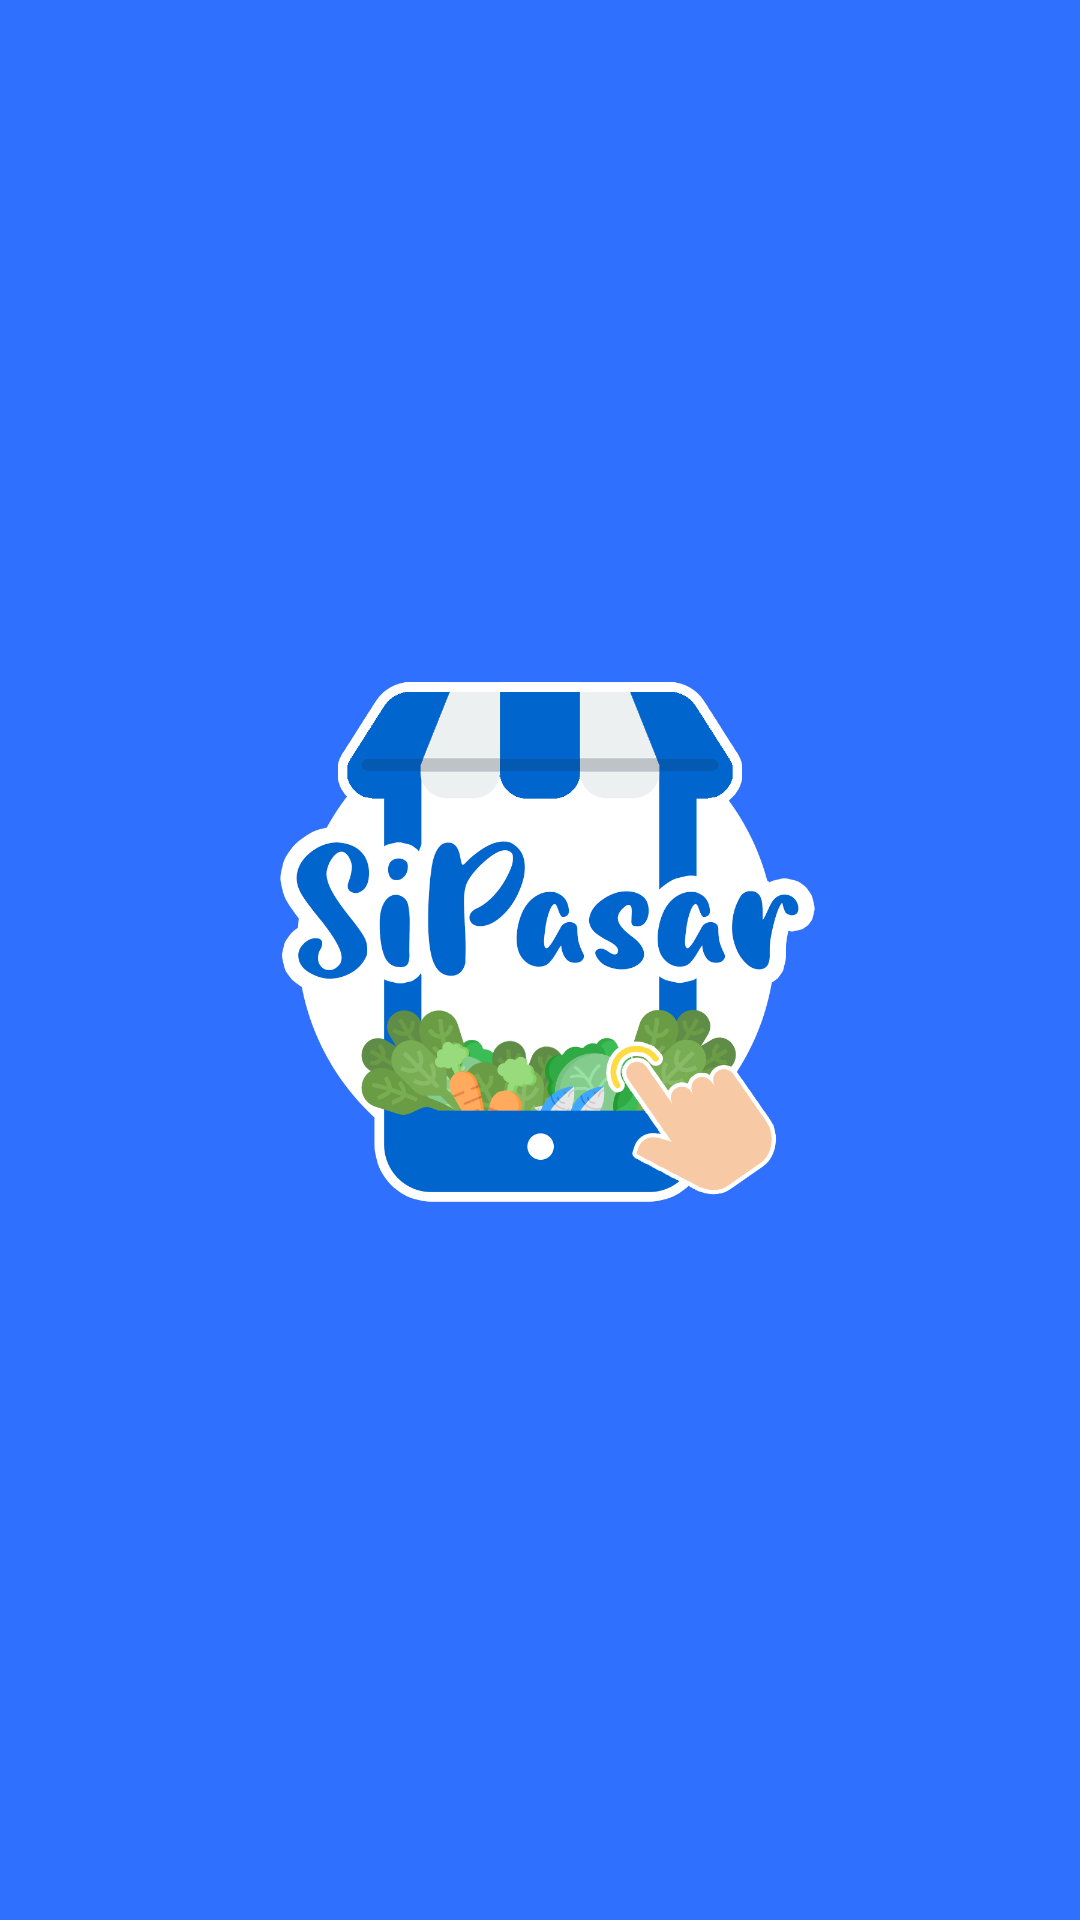

Android layout source for this screen:
<!-- AndroidManifest.xml: application theme Theme.PembayaranKontrakTahunanLapak -->
<!-- res/layout/activity_splash_screen.xml -->
<?xml version="1.0" encoding="utf-8"?>
<RelativeLayout xmlns:android="http://schemas.android.com/apk/res/android"
    xmlns:app="http://schemas.android.com/apk/res-auto"
    xmlns:tools="http://schemas.android.com/tools"
    android:layout_width="match_parent"
    android:layout_height="match_parent"
    tools:context=".SplashScreen">

    <FrameLayout
        android:layout_width="wrap_content"
        android:layout_height="match_parent"
        android:background="@color/blue">

    <ImageView
        android:layout_width="wrap_content"
        android:layout_height="200dp"
        android:layout_gravity="center"
        android:src="@drawable/logo"/>
    </FrameLayout>

</RelativeLayout>
<!-- resources referenced by this layout -->
<resources>
  <color name="blue">#2F70FF</color>
  <!-- drawable logo: png bitmap (drawable, 115813 bytes) -->
  <style name="Theme.PembayaranKontrakTahunanLapak" parent="Theme.AppCompat.Light.NoActionBar">
          
          <item name="colorPrimary">@color/purple_500</item>
          <item name="colorPrimaryVariant">@color/purple_700</item>
          <item name="colorOnPrimary">@color/white</item>
          
          <item name="colorSecondary">@color/teal_200</item>
          <item name="colorSecondaryVariant">@color/teal_700</item>
          <item name="colorOnSecondary">@color/black</item>
          
          <item name="android:statusBarColor" tools:targetApi="l">?attr/colorPrimaryVariant</item>
          
      </style>
  <color name="purple_500">#FF6200EE</color>
  <color name="purple_700">#FF3700B3</color>
  <color name="white">#FFFFFFFF</color>
  <color name="teal_200">#FF03DAC5</color>
  <color name="teal_700">#FF018786</color>
  <color name="black">#FF000000</color>
</resources>
